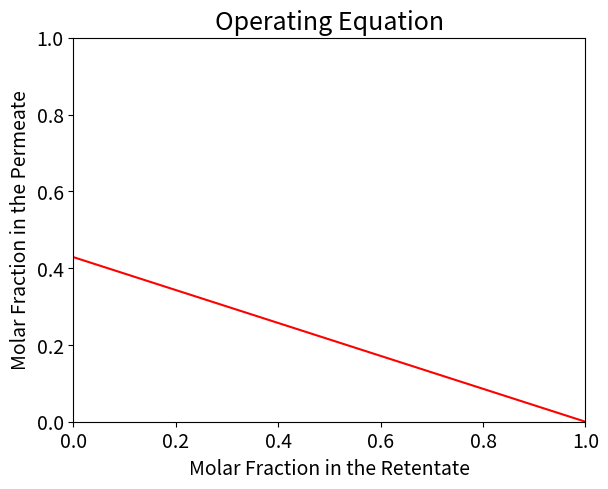
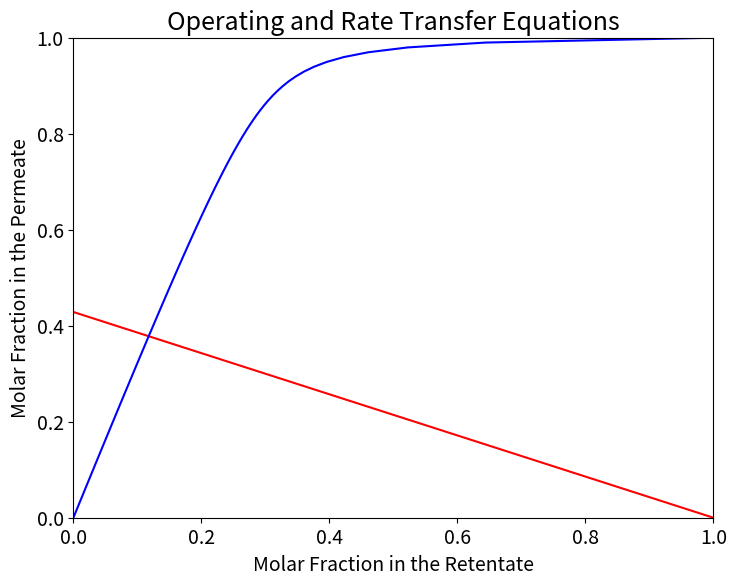
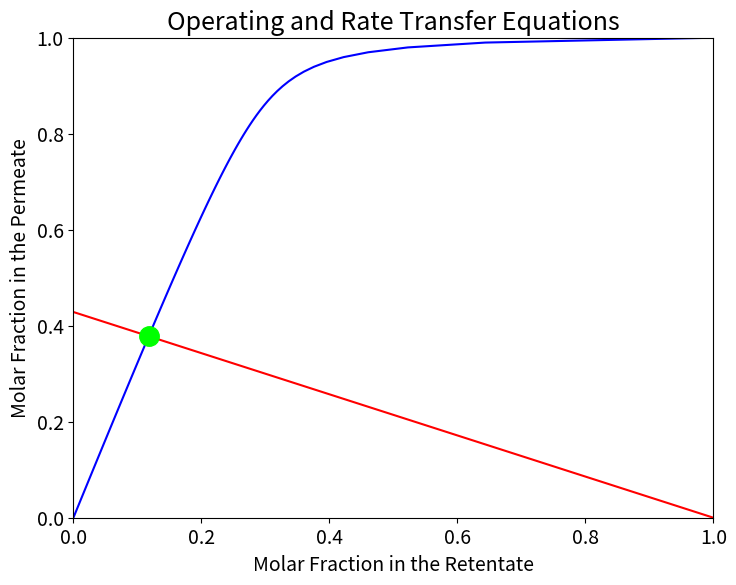

Write the Python code that produced these figures, in order.
#!/usr/bin/env python
# coding: utf-8

# # 1. Material Balances in a Gas Permeation Unit

# ## 1.1 Operating Equation

# Consider a binary gas phase mixture fed into a perfectly mixed membrane separation unit with molar flow rate $F_{in}$, and composition $\vec{z}$. The retentate stream is characterised by molar flow rate $F_{r}$, and composition $\vec{x}$, while  permeate is characterised by molar flow rate $F_{p}$  and composition $\vec{y}$.
# 
# Since we are dealing with a binary mixture, in all streams the compositions of A and B complement to 1 (e.g. for the permeate stream $y_B=1-y_A$). Hence we drop unnecessary subscripts and indicate with $z$, $x$, and $y$ the molar fraction of component A in the mixture.   
# 
# The global material balance on the unit reads: $F_{in}=F_p+F_r$
# 
# The material balance for component A reads: $F_{in}z=F_py+F_rx$ 
# 
# Combining these two equations: 
# 
# $$
# F_{in}z=F_py+(F_{in}-F_p)x
# $$
# $$
# z=\frac{F_p}{F_{in}}y+(1-\frac{F_p}{F_{in}})x
# $$(GPeq1)
# 
# the quantity $\frac{F_p}{F_{in}}$ is commonly defined as cut and indicated as $\theta$. 
# 
# Solving Eq.{eq}`GPeq1` for $y$ leads to the expression: 
# 
# $$
# y=\frac{\left(\theta-1\right)}{\theta}x+\frac{1}{\theta}z
# $$(GPeq:Operating)
# 
# 
# Eq. {eq}`GPeq:Operating` is typically referred to as the Operating Equation of a perfectly mixed gas phase membrane module. 

# #### Graphical Representation

# In[1]:


import numpy as np
import matplotlib.pyplot as plt 

# Parameters: 
# cut
theta = 0.7
# molar fraction in the feed
z = 0.3
N = 100 #number of points
x_op = np.linspace(0, 1, N)

#Operating Equation
y_op = ((theta - 1) / theta) * x_op + (z / theta) 

#Plotting
figure=plt.figure()
axes = figure.add_axes([0.1,0.1,0.8,0.8])
plt.xticks(fontsize=14)
plt.yticks(fontsize=14)
axes.plot(x_op,y_op, marker=' ' , color='r')
axes.set_xlim([0,1])
axes.set_ylim([0,1]);
plt.title('Operating Equation', fontsize=18);
axes.set_xlabel('Molar Fraction in the Retentate', fontsize=14);
axes.set_ylabel('Molar Fraction in the Permeate',fontsize=14);



# ## 1.2 Rate Transfer Equation

# Let us begin by considering that the permeate flow rate of component A is given by its molar flux through the membrane multiplied by the membrane total area: 
# 
# $$
# F_py=J\rho_AA_M
# $$(GPeq2)
# 
# where $J$ is the volumetric flux across the membrane, $\rho_A$ is the molar density of component A, and $A_M$ is the total area of the membrane. Applying the solution/diffusion model to define the volumetric flux Eq. {eq}`GPeq2` becomes:
# 
# $$
# F_py=\frac{P_A}{l}\rho_AA\left(xp_r-yp_p\right)
# $$(GPeq3)
# 
# where $P_A$ is the permeability of the membrane to component $A$, $l$ is the thickness of the membrane, $p_r$ is the pressure on the retentate side, $p_p$ is the pressure on the permeate side. 
# 
# The same expression can be written for component $B$: 
# 
# $$
# F_p(1-y)=\frac{P_B}{l}\rho_BA\left((1-x)p_r-(1-y)p_p\right)
# $$(GPeq4)
# 
# Both Eq. {eq}`GPeq3` and {eq}`GPeq4` can be solved for $F_p$ and equated, leading to: 
# 
# $$
# \frac{P_A}{y}\rho_A\left(xp_r-yp_p\right)=\frac{P_B}{(1-y)}\rho_B\left((1-x)p_r-(1-y)p_p\right)
# $$(GPeq5) 
# 
# Eq. {eq}`GPeq5` can be solved either for $y$ or for $x$, the latter being simpler. After some algebraic manipulation the solution for $x$ is: 
# 
# $$
# x=\frac{y\left[1+\frac{p_p}{p_r}(1-y)\left(\alpha_{AB}\frac{\rho_A}{\rho_B}-1\right)\right]}{\alpha_{AB}\frac{\rho_A}{\rho_B}-\left(\alpha_{AB}\frac{\rho_A}{\rho_B}-1\right)y}
# $$(GPeq6) 
# 
# where $\alpha_{A,B}=\frac{P_A}{P_B}$ is the ideal separation factor.
# 
# Eq. {eq}`GPeq6` can be simplified when the gas phase can be considered ideal. In such case $\rho_A=\rho_B=P/RT$, yielding: 
# 
# $$
# x=\frac{y\left[1+\frac{p_p}{p_r}(1-y)\left(\alpha_{AB}-1\right)\right]}{\alpha_{AB}-\left(\alpha_{AB}-1\right)y}
# $$(GPeq7)
# 
# Eq. {eq}`GPeq7` is called _rate transfer equation_ and together with th operating equation identify the membrane operating conditions in composition space. 

# #### Graphical Representation

# In[2]:


# Parameters: 
# Ratio between the permeate and retentate side pressures
Pp_Pr = 0.3
# ideal separation factor
alpha = 100
N = 100 #number of points
y_rt = np.linspace(0, 1, N)

#Rate Transfer
x_rt = y_rt * (1 + Pp_Pr * (1-y_rt) * (alpha - 1)) / (alpha - (alpha - 1) * y_rt)

#Plotting
figure=plt.figure()
axes = figure.add_axes([0.1,0.1,1.0,1.0])
plt.xticks(fontsize=14)
plt.yticks(fontsize=14)
axes.plot(x_op,y_op, marker=' ' , color='r')
axes.plot(x_rt,y_rt, marker=' ' , color='b')
axes.set_xlim([0,1])
axes.set_ylim([0,1])
plt.title('Operating and Rate Transfer Equations', fontsize=18);
axes.set_xlabel('Molar Fraction in the Retentate', fontsize=14);
axes.set_ylabel('Molar Fraction in the Permeate',fontsize=14);


# The operating conditions correspond to the interasection of the RT and OP equations, i.e. the solution of a system of equations defined by the operating and rate transfer equations. 

# #### Numerical Solution

# In[3]:


from scipy.optimize import fsolve

def equations(vars):
    x, y = vars
    eq1 = ((theta - 1) / theta) * x + (z / theta) - y
    eq2 = y * (1 + Pp_Pr * (1-y) * (alpha - 1)) / (alpha - (alpha - 1) * y) - x
    return [eq1, eq2]

x_set, y_set =  fsolve(equations, (1, 1))


#Plotting
figure=plt.figure()
axes = figure.add_axes([0.1,0.1,1.0,1.0])
plt.xticks(fontsize=14)
plt.yticks(fontsize=14)
axes.plot(x_op,y_op, marker=' ' , color='r')
axes.plot(x_rt,y_rt, marker=' ' , color='b')
axes.plot(x_set,y_set, marker='o' , color='lime', markersize=14)
axes.set_xlim([0,1])
axes.set_ylim([0,1])
plt.title('Operating and Rate Transfer Equations', fontsize=18);
axes.set_xlabel('Molar Fraction in the Retentate', fontsize=14);
axes.set_ylabel('Molar Fraction in the Permeate',fontsize=14);


print("Operating point -> x = ", x_set, " y = ", y_set) 



# ## Contributions
# 
# [redacted]

# In[ ]:




